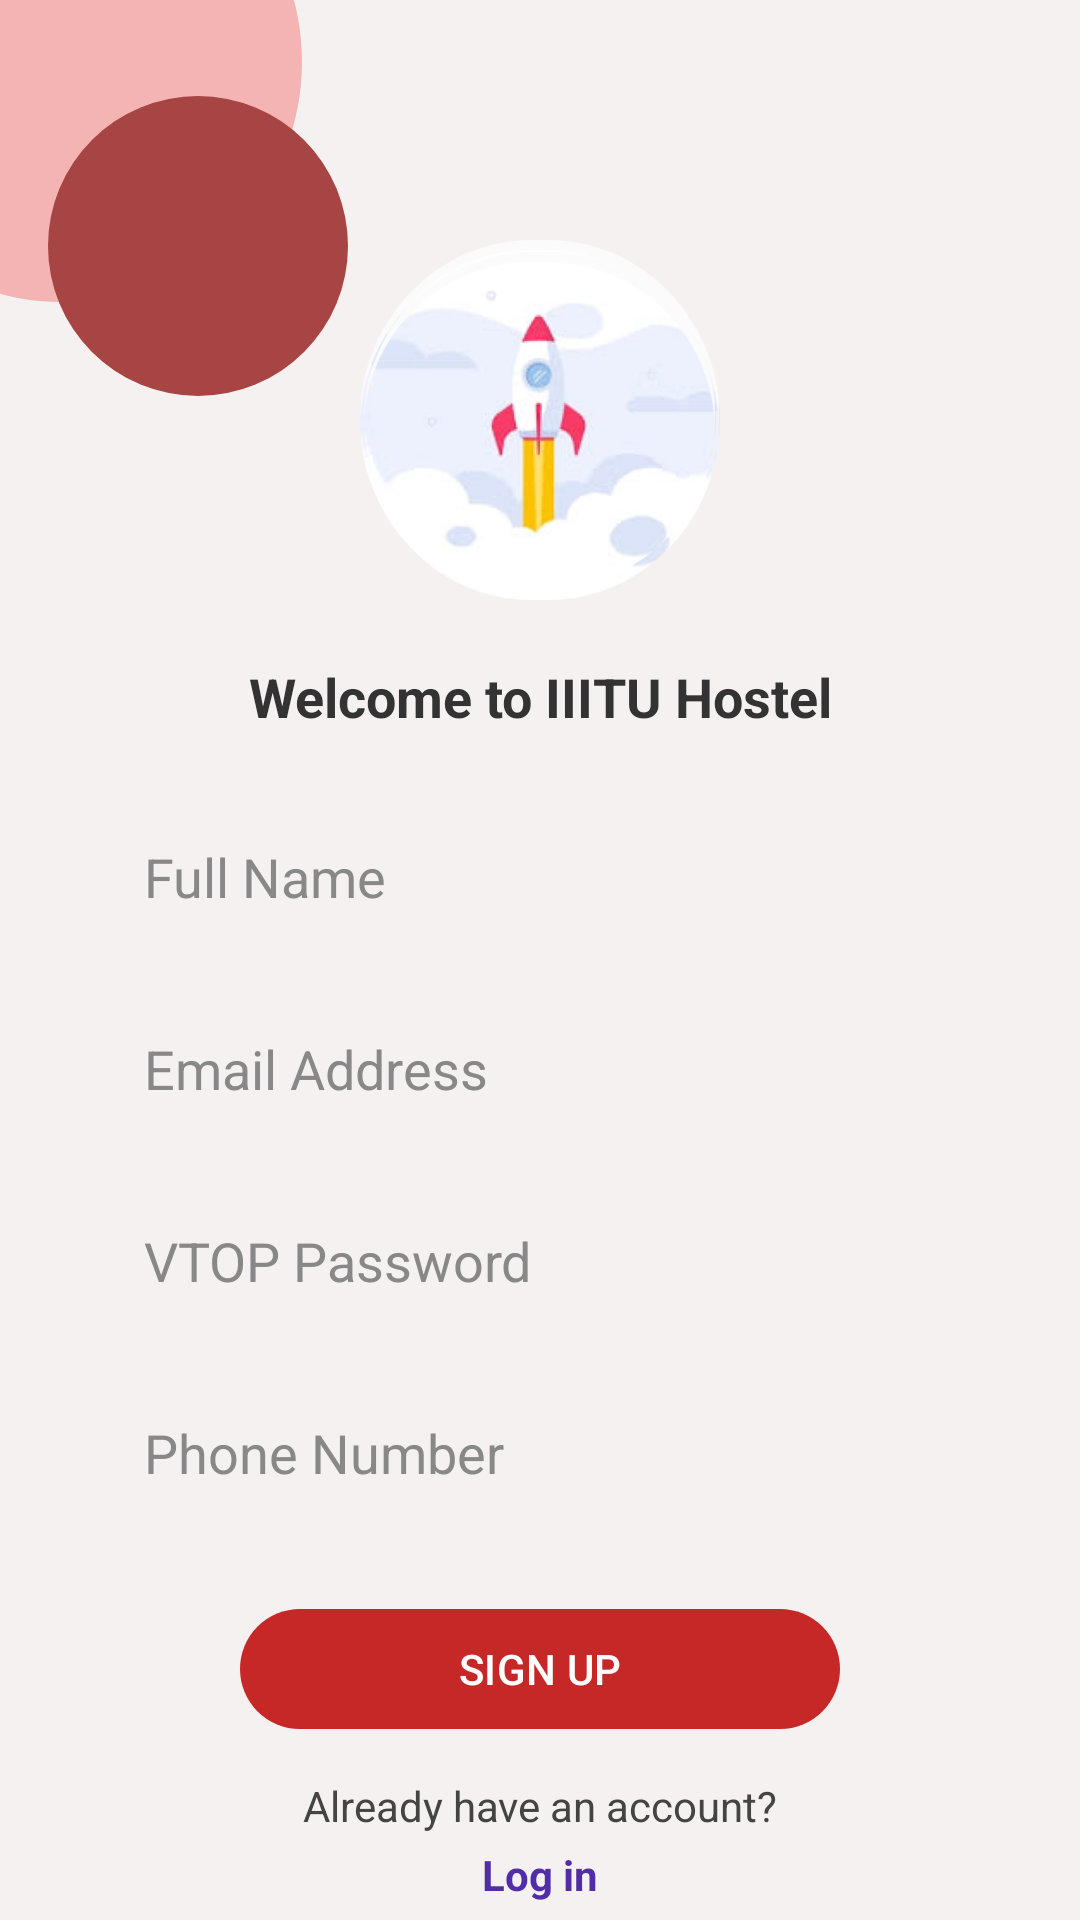

Layout XML and referenced resources for this Android screen:
<!-- AndroidManifest.xml: application theme Theme.HostelLeaveApp -->
<!-- res/layout/fragment_warden_sign_up.xml -->
<?xml version="1.0" encoding="utf-8"?>
<androidx.constraintlayout.widget.ConstraintLayout xmlns:android="http://schemas.android.com/apk/res/android"
    xmlns:app="http://schemas.android.com/apk/res-auto"
    xmlns:tools="http://schemas.android.com/tools"
    android:layout_width="match_parent"
    android:layout_height="match_parent"
    android:background="#F6F1F1">

    
    <View
        android:id="@+id/circleLarge"
        android:layout_width="160dp"
        android:layout_height="160dp"
        android:layout_marginStart="-60dp"
        android:layout_marginTop="-60dp"
        android:background="@drawable/circle_transparent"
        app:layout_constraintStart_toStartOf="parent"
        app:layout_constraintTop_toTopOf="parent" />

    <View
        android:id="@+id/circleSmall"
        android:layout_width="100dp"
        android:layout_height="100dp"
        android:layout_marginStart="16dp"
        android:layout_marginTop="32dp"
        android:background="@drawable/circle_red"
        app:layout_constraintStart_toStartOf="parent"
        app:layout_constraintTop_toTopOf="parent" />

    
    <ImageView
        android:id="@+id/profileImage"
        android:layout_width="120dp"
        android:layout_height="120dp"
        android:layout_marginTop="80dp"
        android:scaleType="centerCrop"
        android:src="@drawable/img"
        android:background="@drawable/img"
        android:padding="4dp"
        android:contentDescription="Profile Image"
        app:layout_constraintTop_toTopOf="parent"
        app:layout_constraintStart_toStartOf="parent"
        app:layout_constraintEnd_toEndOf="parent" />

    
    <TextView
        android:id="@+id/welcomeText"
        android:layout_width="wrap_content"
        android:layout_height="wrap_content"
        android:text="Welcome to IIITU Hostel"
        android:textColor="#333333"
        android:textSize="18sp"
        android:textStyle="bold"
        android:layout_marginTop="20dp"
        app:layout_constraintTop_toBottomOf="@id/profileImage"
        app:layout_constraintStart_toStartOf="parent"
        app:layout_constraintEnd_toEndOf="parent" />

    
    <EditText
        android:id="@+id/etName"
        android:layout_width="0dp"
        android:layout_height="48dp"
        android:layout_marginTop="24dp"
        android:hint="Full Name"
        android:textColor="#000000"
        android:textColorHint="#888888"
        android:background="@drawable/rounded_edittext_light"
        android:paddingHorizontal="16dp"
        app:layout_constraintTop_toBottomOf="@id/welcomeText"
        app:layout_constraintStart_toStartOf="parent"
        app:layout_constraintEnd_toEndOf="parent"
        android:layout_marginHorizontal="32dp" />

    
    <EditText
        android:id="@+id/etEmail"
        android:layout_width="0dp"
        android:layout_height="48dp"
        android:layout_marginTop="16dp"
        android:hint="Email Address"
        android:inputType="textEmailAddress"
        android:textColor="#000000"
        android:textColorHint="#888888"
        android:background="@drawable/rounded_edittext_light"
        android:paddingHorizontal="16dp"
        app:layout_constraintTop_toBottomOf="@id/etName"
        app:layout_constraintStart_toStartOf="parent"
        app:layout_constraintEnd_toEndOf="parent"
        android:layout_marginHorizontal="32dp" />

    
    <EditText
        android:id="@+id/etPassword"
        android:layout_width="0dp"
        android:layout_height="48dp"
        android:layout_marginTop="16dp"
        android:hint="VTOP Password"
        android:inputType="textPassword"
        android:textColor="#000000"
        android:textColorHint="#888888"
        android:background="@drawable/rounded_edittext_light"
        android:paddingHorizontal="16dp"
        app:layout_constraintTop_toBottomOf="@id/etEmail"
        app:layout_constraintStart_toStartOf="parent"
        app:layout_constraintEnd_toEndOf="parent"
        android:layout_marginHorizontal="32dp" />

    
    <EditText
        android:id="@+id/PhoneNo"
        android:layout_width="0dp"
        android:layout_height="48dp"
        android:layout_marginTop="16dp"
        android:hint="Phone Number"
        android:inputType="phone"
        android:textColor="#000000"
        android:textColorHint="#888888"
        android:background="@drawable/rounded_edittext_light"
        android:paddingHorizontal="16dp"
        app:layout_constraintTop_toBottomOf="@id/etPassword"
        app:layout_constraintStart_toStartOf="parent"
        app:layout_constraintEnd_toEndOf="parent"
        android:layout_marginHorizontal="32dp" />

    
    <com.google.android.material.button.MaterialButton
        android:id="@+id/btnSignUp"
        android:layout_width="0dp"
        android:layout_height="wrap_content"
        android:text="Sign Up"
        android:layout_marginTop="24dp"
        android:textAllCaps="true"
        android:textColor="@android:color/white"
        app:cornerRadius="24dp"
        app:backgroundTint="#C62828"
        app:layout_constraintTop_toBottomOf="@id/PhoneNo"
        app:layout_constraintStart_toStartOf="parent"
        app:layout_constraintEnd_toEndOf="parent"
        android:layout_marginHorizontal="80dp" />

    
    <TextView
        android:id="@+id/tvLogin"
        android:layout_width="wrap_content"
        android:layout_height="wrap_content"
        android:text="Already have an account?"
        android:textColor="#444444"
        android:textSize="14sp"
        android:layout_marginTop="12dp"
        app:layout_constraintTop_toBottomOf="@id/btnSignUp"
        app:layout_constraintStart_toStartOf="parent"
        app:layout_constraintEnd_toEndOf="parent" />

    
    <TextView
        android:id="@+id/tvLoginLink"
        android:layout_width="wrap_content"
        android:layout_height="wrap_content"
        android:text="Log in"
        android:textColor="#512DA8"
        android:textStyle="bold"
        android:textSize="14sp"
        android:layout_marginTop="4dp"
        android:clickable="true"
        android:focusable="true"
        app:layout_constraintTop_toBottomOf="@id/tvLogin"
        app:layout_constraintStart_toStartOf="parent"
        app:layout_constraintEnd_toEndOf="parent" />

</androidx.constraintlayout.widget.ConstraintLayout>
<!-- resources referenced by this layout -->
<resources>
  <!-- drawable circle_red (drawable) -->
  <shape xmlns:android="http://schemas.android.com/apk/res/android"
      android:shape="oval">
      <solid android:color="#A74444" />
  </shape>
  <!-- drawable circle_transparent (drawable) -->
  <shape xmlns:android="http://schemas.android.com/apk/res/android"
      android:shape="oval">
      <solid android:color="#F4B4B4" />
  </shape>
  <!-- drawable img: png bitmap (drawable, 93127 bytes) -->
  <style name="Theme.HostelLeaveApp" parent="Base.Theme.HostelLeaveApp" />
  <style name="Base.Theme.HostelLeaveApp" parent="Theme.Material3.DayNight.NoActionBar">
          
          
      </style>
</resources>
